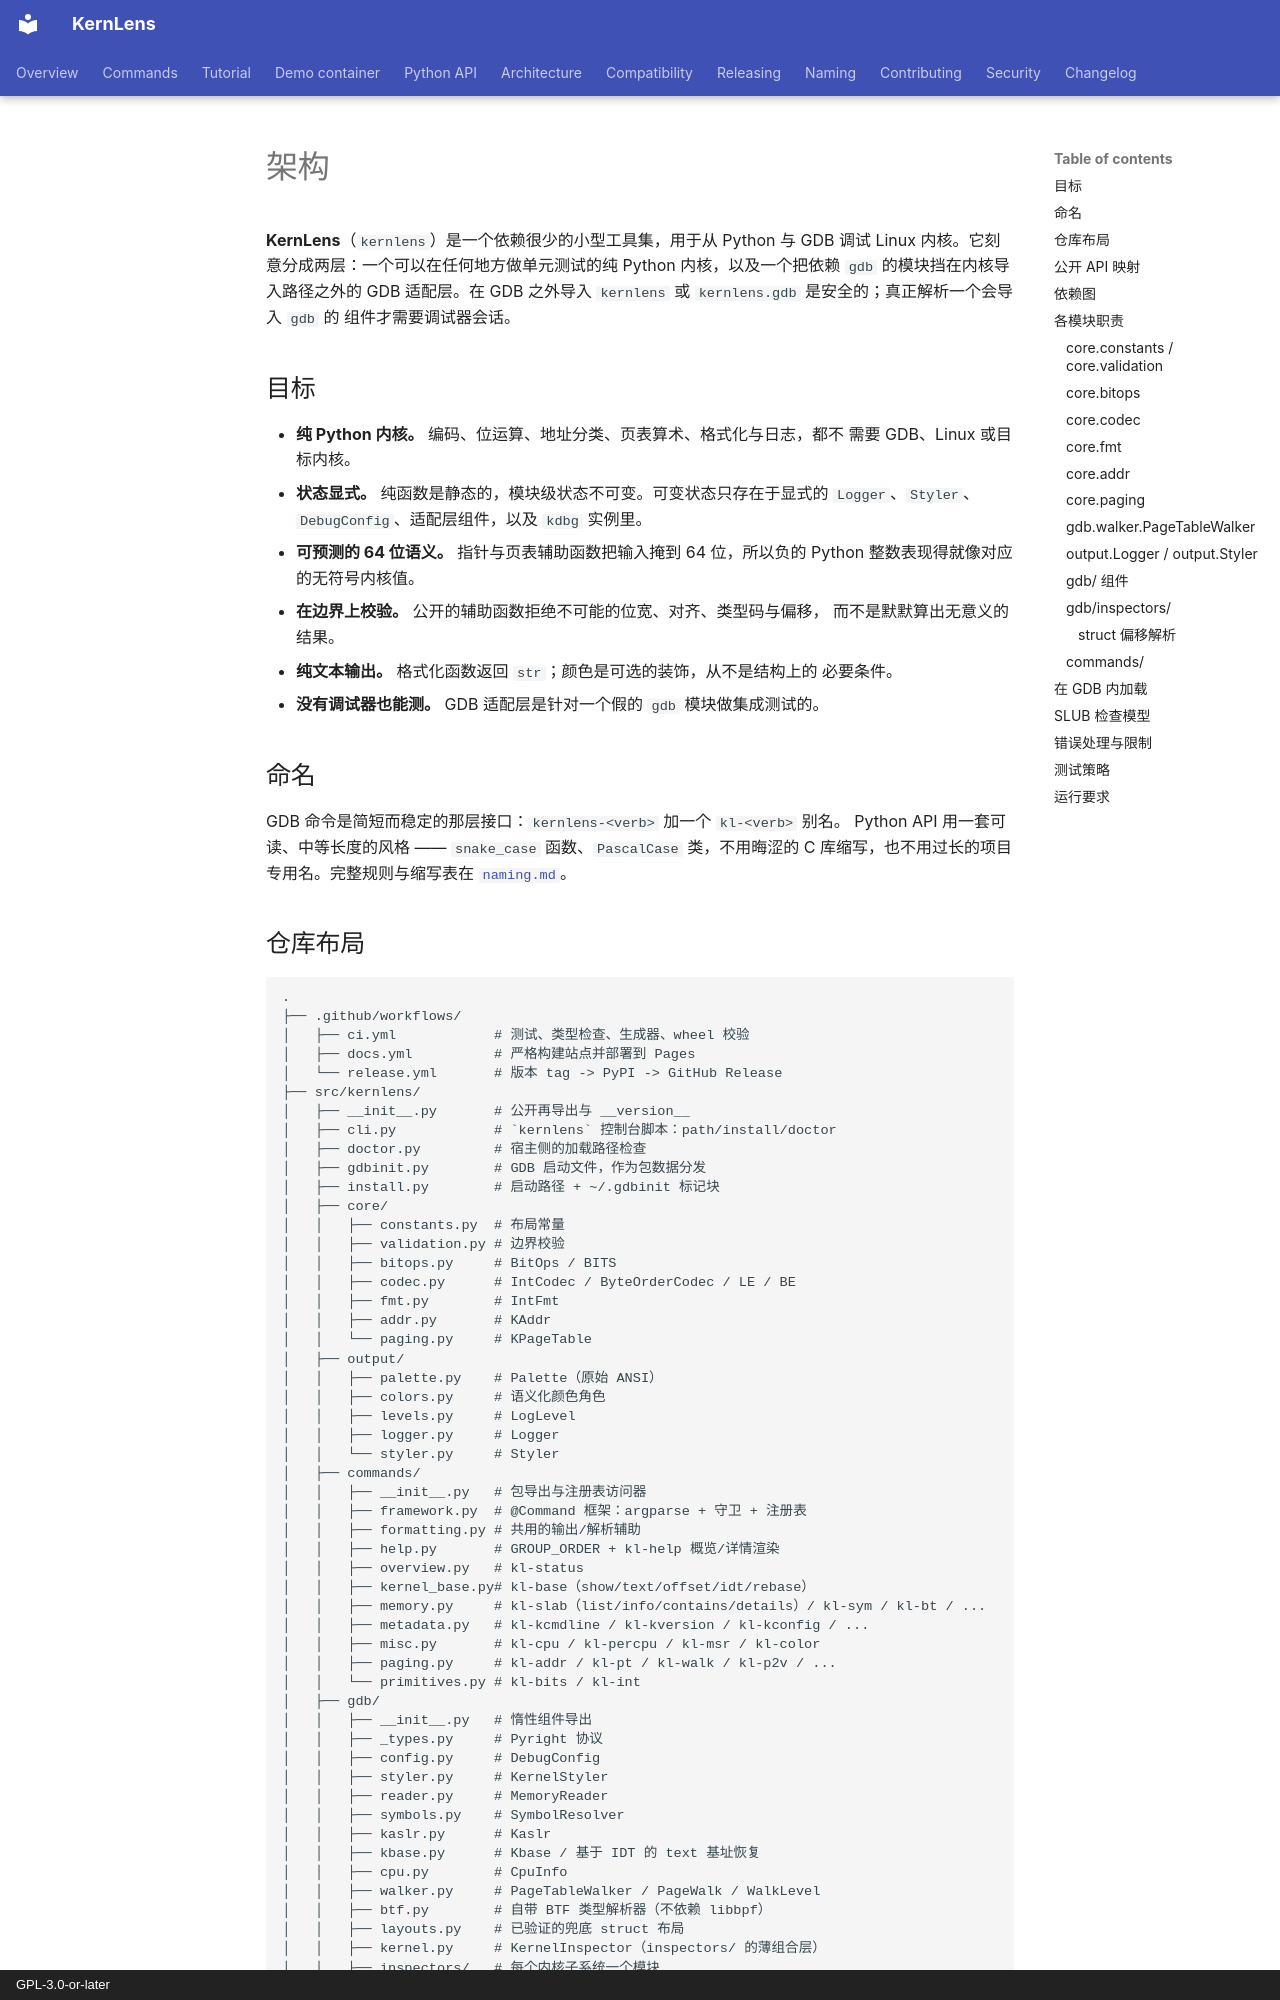

repository: BinRacer/KernLens · page: zh-CN/architecture/index.html · generator: mkdocs · copyright: GPL-3.0-or-later

# 架构

**KernLens**（`kernlens`）是一个依赖很少的小型工具集，用于从 Python 与 GDB
调试 Linux 内核。它刻意分成两层：一个可以在任何地方做单元测试的纯 Python
内核，以及一个把依赖 `gdb` 的模块挡在内核导入路径之外的 GDB 适配层。在 GDB
之外导入 `kernlens` 或 `kernlens.gdb` 是安全的；真正解析一个会导入 `gdb` 的
组件才需要调试器会话。

## 目标

- **纯 Python 内核。** 编码、位运算、地址分类、页表算术、格式化与日志，都不
  需要 GDB、Linux 或目标内核。
- **状态显式。** 纯函数是静态的，模块级状态不可变。可变状态只存在于显式的
  `Logger`、`Styler`、`DebugConfig`、适配层组件，以及 `kdbg` 实例里。
- **可预测的 64 位语义。** 指针与页表辅助函数把输入掩到 64 位，所以负的
  Python 整数表现得就像对应的无符号内核值。
- **在边界上校验。** 公开的辅助函数拒绝不可能的位宽、对齐、类型码与偏移，
  而不是默默算出无意义的结果。
- **纯文本输出。** 格式化函数返回 `str`；颜色是可选的装饰，从不是结构上的
  必要条件。
- **没有调试器也能测。** GDB 适配层是针对一个假的 `gdb` 模块做集成测试的。

## 命名

GDB 命令是简短而稳定的那层接口：`kernlens-<verb>` 加一个 `kl-<verb>` 别名。
Python API 用一套可读、中等长度的风格 —— `snake_case` 函数、`PascalCase`
类，不用晦涩的 C 库缩写，也不用过长的项目专用名。完整规则与缩写表在
[`naming.md`](naming.md)。
